Labelled photos from "Final_Spinach_NPK_Dataset_Clean", an image-classification folder in rajsinghkog/hydrophonic_system. The possible labels are: healthy, nitrogen deficiency, phosphorus deficiency, potassium deficiency.

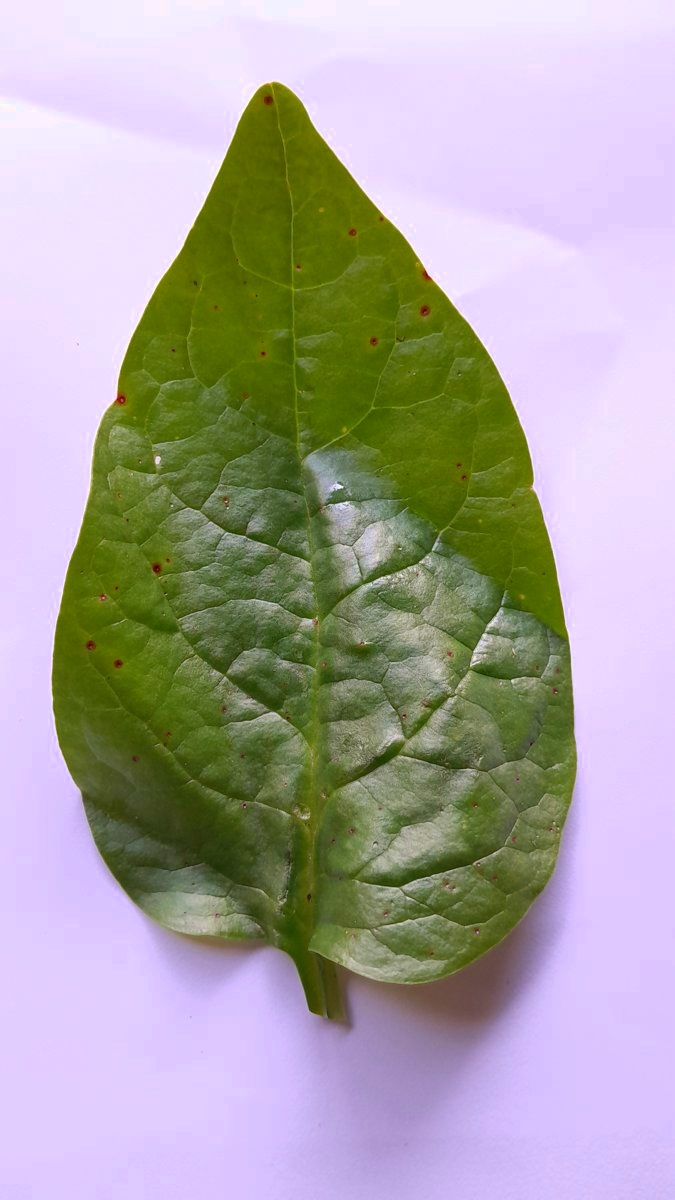
Label: phosphorus deficiency

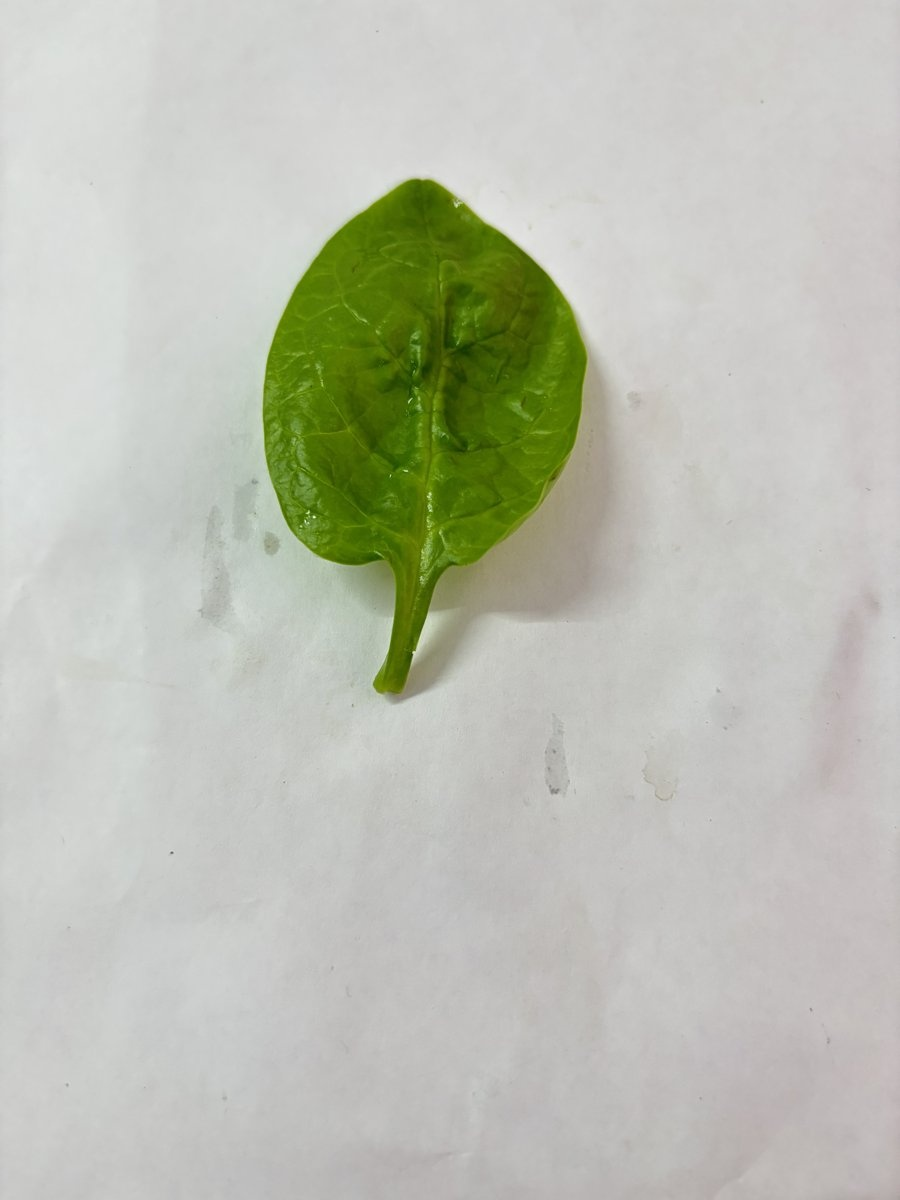
Label: healthy

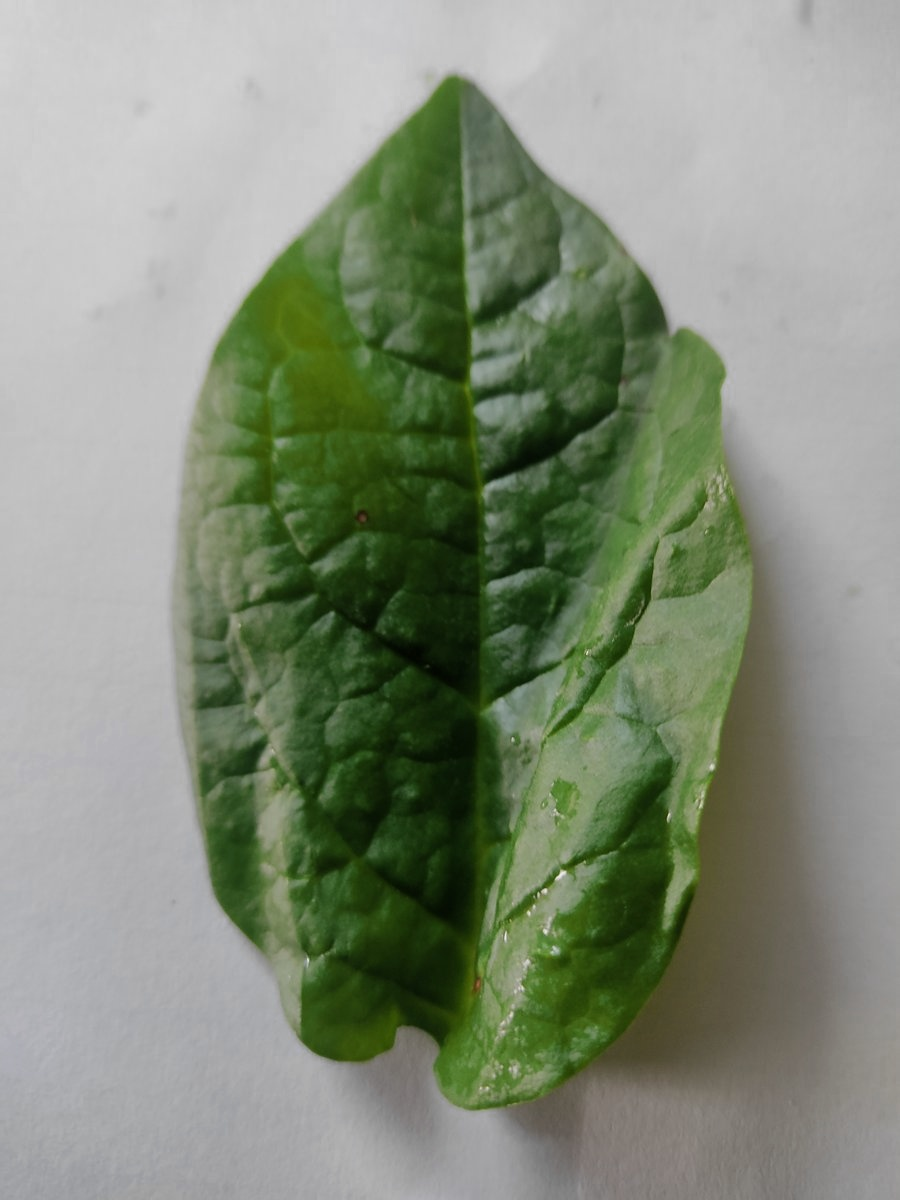
Label: potassium deficiency

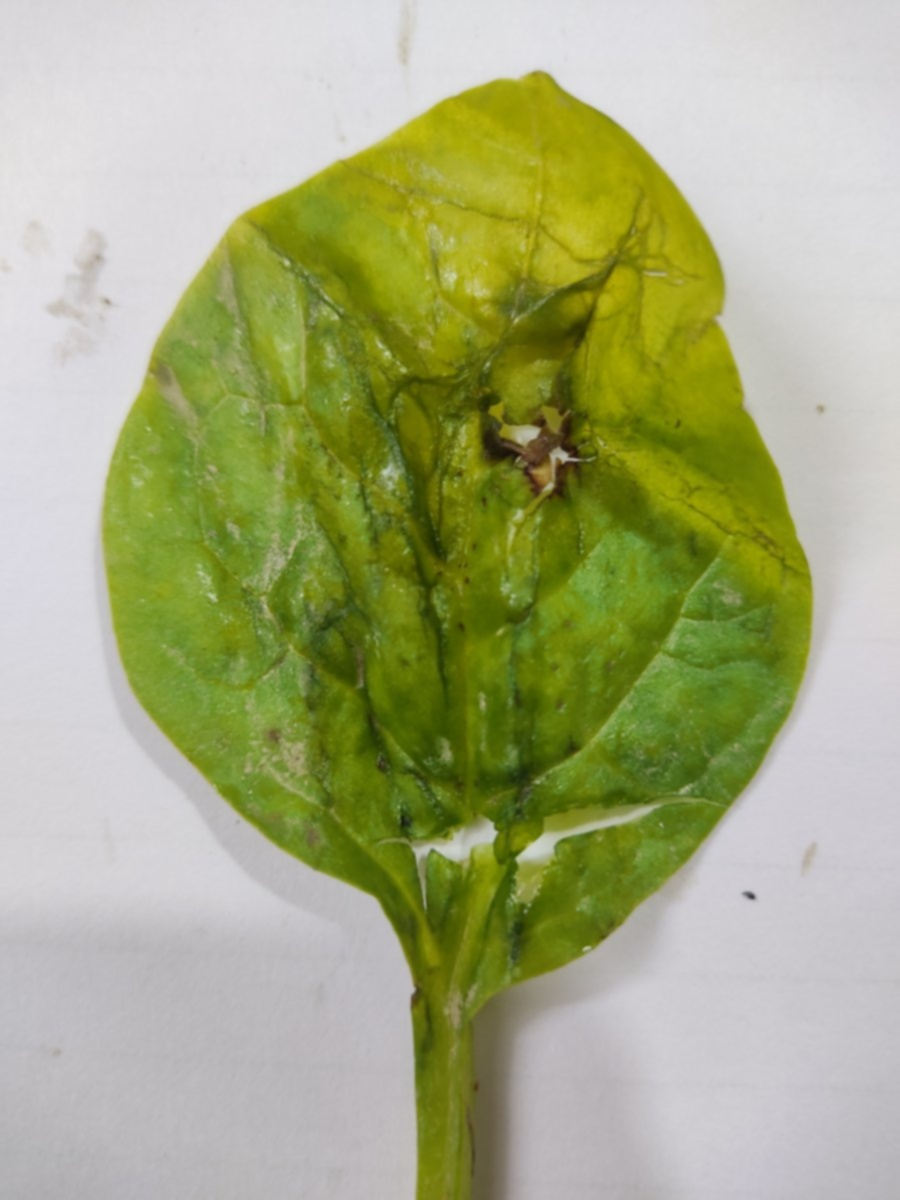
Label: nitrogen deficiency

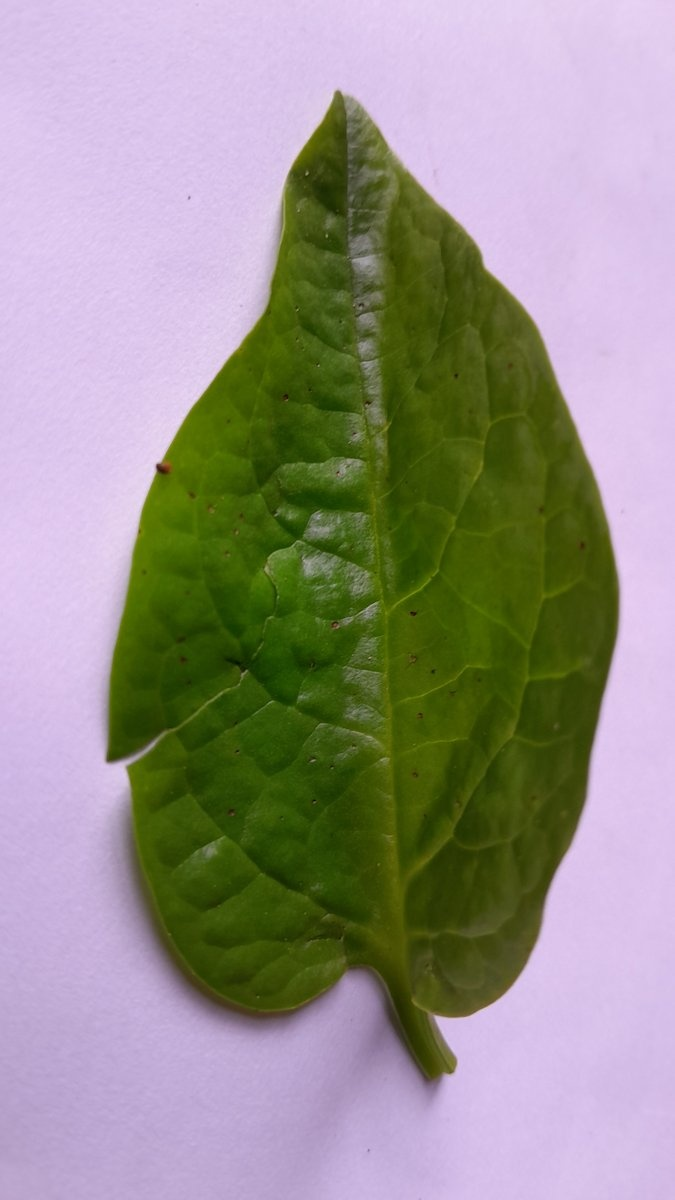
Label: phosphorus deficiency

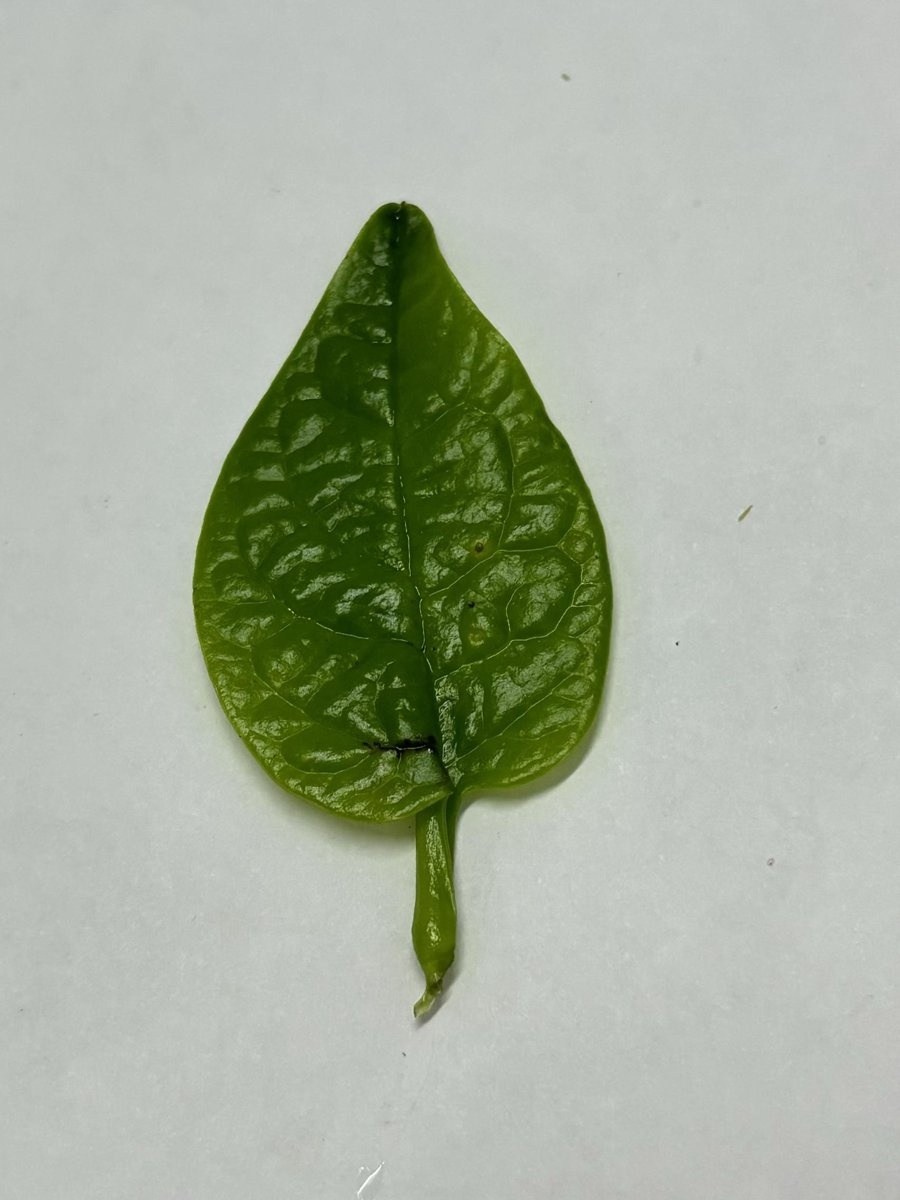
Label: healthy
